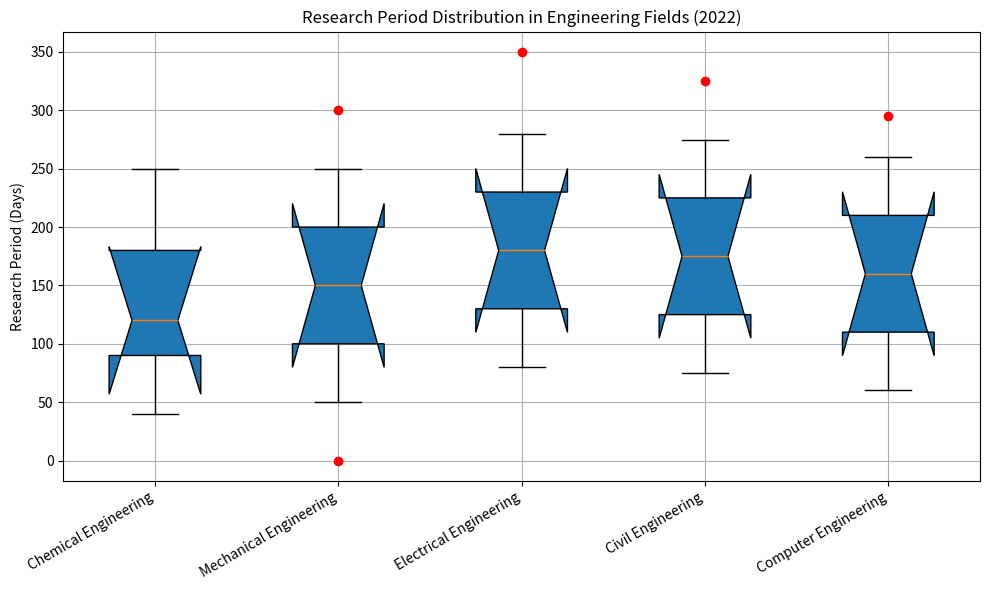

Generate this figure with matplotlib: (Note: this script raises an exception after producing the figure.)
import matplotlib.pyplot as plt
import numpy as np

fields = ["Chemical Engineering", "Mechanical Engineering", 
          "Electrical Engineering", "Civil Engineering", 
          "Computer Engineering"]
data = [[40, 90, 120, 180, 250], [50, 100, 150, 200, 250],
        [80, 130, 180, 230, 280], [75, 125, 175, 225, 275], 
        [60, 110, 160, 210, 260]]
outliers = [[], [0, 300], [350], [325], [295]]

fig = plt.figure(figsize=(10, 6))
ax = fig.add_subplot(111)

ax.boxplot(data, whis=1.5, patch_artist=True, notch=True, vert=True)

for i, outlier in enumerate(outliers):
    if outlier:
        ax.plot([i + 1] * len(outlier), outlier, "ro")

plt.grid()
ax.set_title("Research Period Distribution in Engineering Fields (2022)")
ax.set_ylabel("Research Period (Days)")
plt.xticks(np.arange(1, len(fields) + 1), fields, rotation=30, ha="right")
plt.title="Research Period Distribution in Engineering Fields (2022)"

plt.tight_layout()

plt.savefig("/cpfs01/user/yehancheng/workspace/datasets/SimChartV2/demo/box/png/187_202312310058.png")

plt.clf()
